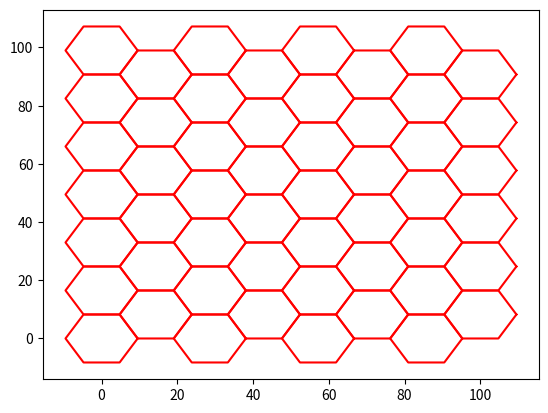

This chart was generated by the following Python code:
import numpy as np
from matplotlib import pyplot as plt

class grid:
    # Constructor method
    def __init__(self, region, Nx):
        self.region = region
        self.Nx = Nx
        self.xlim = region[0], region[1]
        self.ylim = region[2], region[3]

        x, dx = np.linspace(self.xlim[0], self.xlim[1], Nx, retstep=True)
        self.dx = dx*2

        y = np.arange(self.ylim[0], self.ylim[1], self.dx*np.sqrt(3)/6)

        X, Y = np.meshgrid(x, y)
        X[1::2, :] += self.dx/2
        #Y[1::2, :] += dy

        X = X.flatten()
        Y = Y.flatten()

        self.X = X[::2]
        self.Y = Y[::2]

        theta = np.linspace(0, 360, 7)
        self.hexagons = []
        f = 1/3

        for x,y in zip(self.X, self.Y):
            hexagon = x + f * self.dx * np.cos(np.deg2rad(theta)), y + f * self.dx * np.sin(np.deg2rad(theta))
            self.hexagons.append(hexagon)
        
        self.N = len(self.hexagons)
        
    def get_ihexagon(self, i):
        x, y = self.hexagons[i]
        return x,y

    def plot_grid(self, ax, **kwargs):
        ax.plot(self.X, self.Y, **kwargs)

    def plot_hexagons(self):
        for x,y in self.hexagons:
            plt.plot(x, y, 'r-')

if __name__ == '__main__':
    region = [0, 100, 0, 100]
    Nx = 8

    g = grid(region, Nx)

    #plt.plot(g.X, g.Y, 'ro')
    g.plot_hexagons()
    plt.show()
    pass





